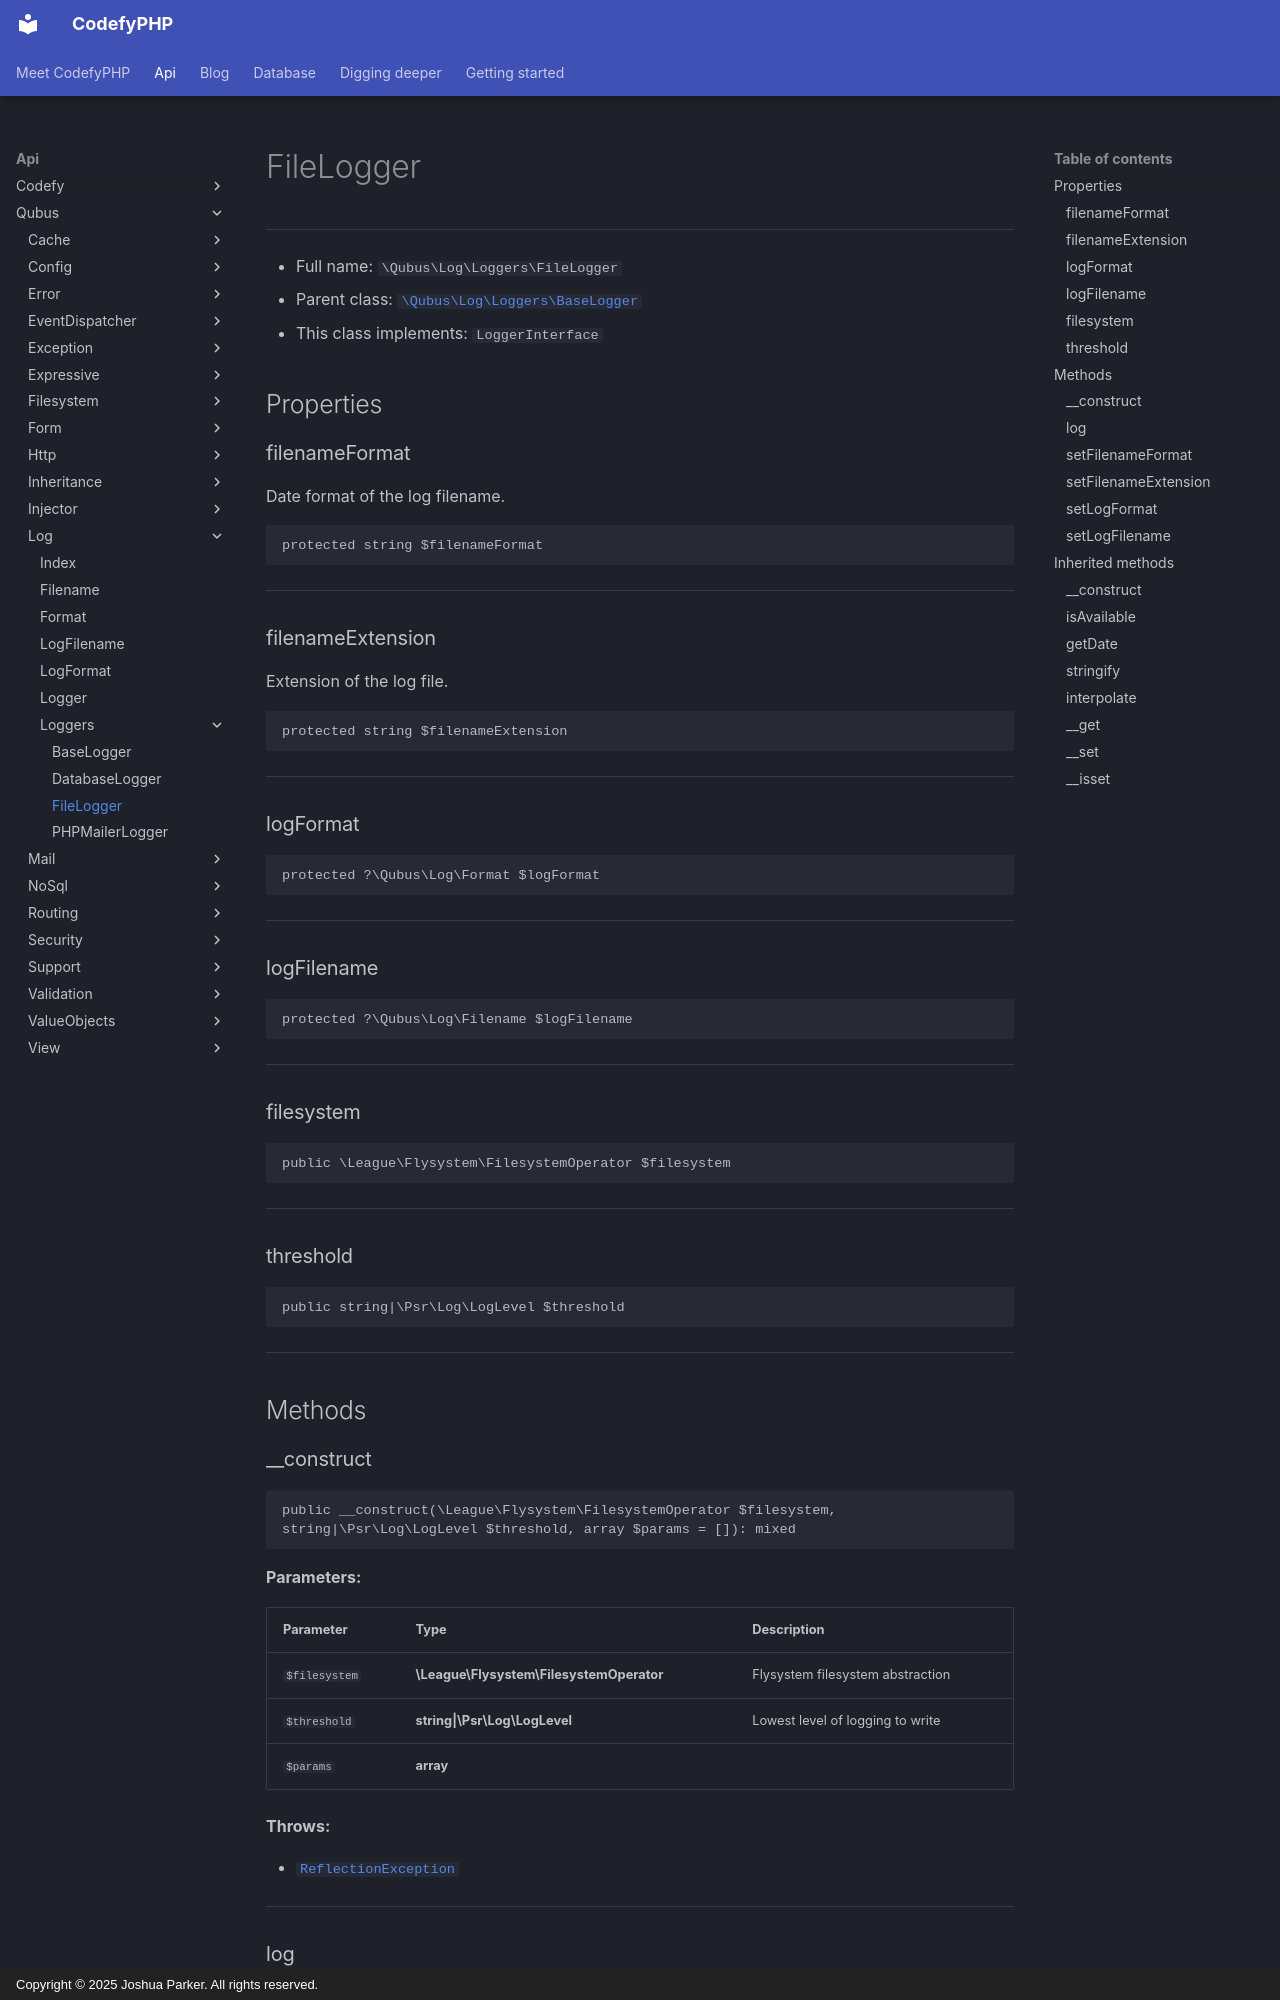

repository: codefyphp/docs · page: api/Qubus/Log/Loggers/FileLogger/index.html · generator: mkdocs · copyright: Copyright © 2025 Joshua Parker. All rights reserved.

# FileLogger

***

* Full name: `\Qubus\Log\Loggers\FileLogger`
* Parent class: [`\Qubus\Log\Loggers\BaseLogger`](./BaseLogger.md)
* This class implements:
  `LoggerInterface`

## Properties

### filenameFormat

Date format of the log filename.

```php
protected string $filenameFormat
```

***

### filenameExtension

Extension of the log file.

```php
protected string $filenameExtension
```

***

### logFormat

```php
protected ?\Qubus\Log\Format $logFormat
```

***

### logFilename

```php
protected ?\Qubus\Log\Filename $logFilename
```

***

### filesystem

```php
public \League\Flysystem\FilesystemOperator $filesystem
```

***

### threshold

```php
public string|\Psr\Log\LogLevel $threshold
```

***

## Methods

### __construct

```php
public __construct(\League\Flysystem\FilesystemOperator $filesystem, string|\Psr\Log\LogLevel $threshold, array $params = []): mixed
```

**Parameters:**

| Parameter     | Type                                     | Description                      |
|---------------|------------------------------------------|----------------------------------|
| `$filesystem` | **\League\Flysystem\FilesystemOperator** | Flysystem filesystem abstraction |
| `$threshold`  | **string\|\Psr\Log\LogLevel**            | Lowest level of logging to write |
| `$params`     | **array**                                |                                  |

**Throws:**

- [`ReflectionException`](../../../ReflectionException.md)

***
